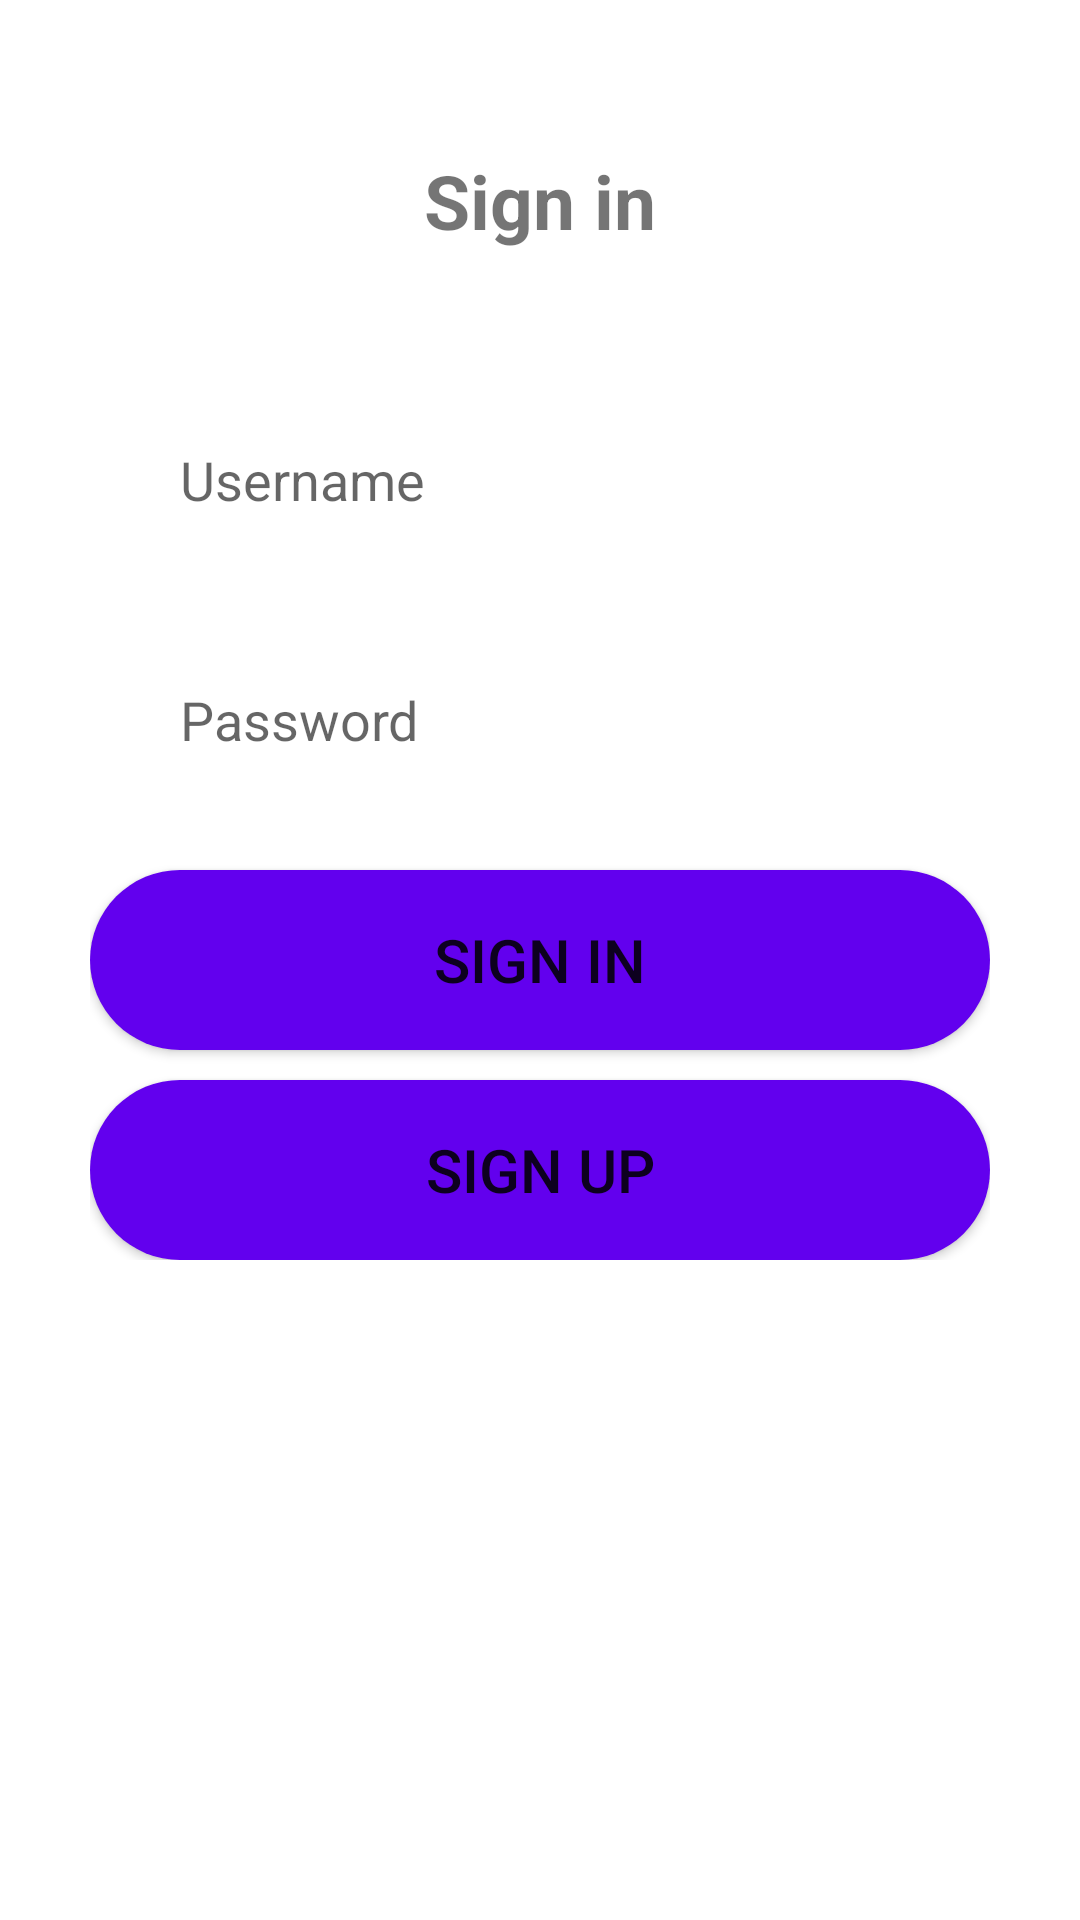

Write the Android layout XML for this screen, with the resource values it uses.
<!-- AndroidManifest.xml: application theme Theme.GlobeMotors -->
<!-- res/layout/activity_signin.xml -->
<?xml version="1.0" encoding="utf-8"?>
<ScrollView xmlns:android="http://schemas.android.com/apk/res/android"
    xmlns:app="http://schemas.android.com/apk/res-auto"
    xmlns:tools="http://schemas.android.com/tools"
    android:id="@+id/main"
    android:layout_width="match_parent"
    android:layout_height="match_parent"
    tools:context=".Signin">

    <LinearLayout
        android:layout_width="match_parent"
        android:layout_height="wrap_content"
        android:orientation="vertical"
        android:layout_gravity="center_horizontal"
        android:padding="30dp">

        <TextView
            android:layout_width="match_parent"
            android:layout_height="60dp"
            android:text="Sign in"
            android:textAlignment="center"
            android:layout_marginTop="20dp"
            android:textSize="25dp"
            android:textStyle="bold" />


        <EditText
            android:id="@+id/input_username"
            android:layout_width="match_parent"
            android:layout_height="60dp"
            android:layout_marginTop="20dp"
            android:paddingStart="30dp"
            android:padding="16dp"
            android:gravity="start|center_vertical"
            android:background="@drawable/input_border"
            android:hint="Username" />

        <EditText
            android:id="@+id/input_password"
            android:layout_width="match_parent"
            android:layout_height="60dp"
            android:layout_marginTop="20dp"
            android:padding="16dp"
            android:paddingStart="30dp"
            android:gravity="start|center_vertical"
            android:background="@drawable/input_border"
            android:hint="Password" />

        <Button
            android:id="@+id/signin_btn"
            android:layout_width="match_parent"
            android:layout_height="60dp"
            android:layout_marginTop="20dp"
            android:background="@drawable/rounded_button"
            android:text="sign in"
            android:textSize="20dp" />

        <Button
            android:id="@+id/signup_btn"
            android:layout_width="match_parent"
            android:layout_height="60dp"
            android:layout_marginTop="10dp"
            android:background="@drawable/rounded_button"
            android:text="sign up"
            android:textSize="20dp" />

    </LinearLayout>

</ScrollView>
<!-- resources referenced by this layout -->
<resources>
  <!-- drawable rounded_button (drawable) -->
  <?xml version="1.0" encoding="utf-8"?>
  <shape xmlns:android="http://schemas.android.com/apk/res/android">
      <solid android:color="#FF6200EE" /> 
      <corners android:radius="40dp" /> 
  </shape>
  <style name="Theme.GlobeMotors" parent="Theme.MaterialComponents.DayNight.DarkActionBar">
          
          <item name="colorPrimary">@color/purple_500</item>
          <item name="colorPrimaryVariant">@color/purple_700</item>
          <item name="colorOnPrimary">@color/white</item>
          
          <item name="colorSecondary">@color/teal_200</item>
          <item name="colorSecondaryVariant">@color/teal_700</item>
          <item name="colorOnSecondary">@color/black</item>
          
          <item name="android:statusBarColor">?attr/colorPrimaryVariant</item>
          
      </style>
  <color name="purple_500">#FF6200EE</color>
  <color name="purple_700">#FF3700B3</color>
  <color name="white">#FFFFFFFF</color>
  <color name="teal_200">#FF03DAC5</color>
  <color name="teal_700">#FF018786</color>
  <color name="black">#FF000000</color>
</resources>
